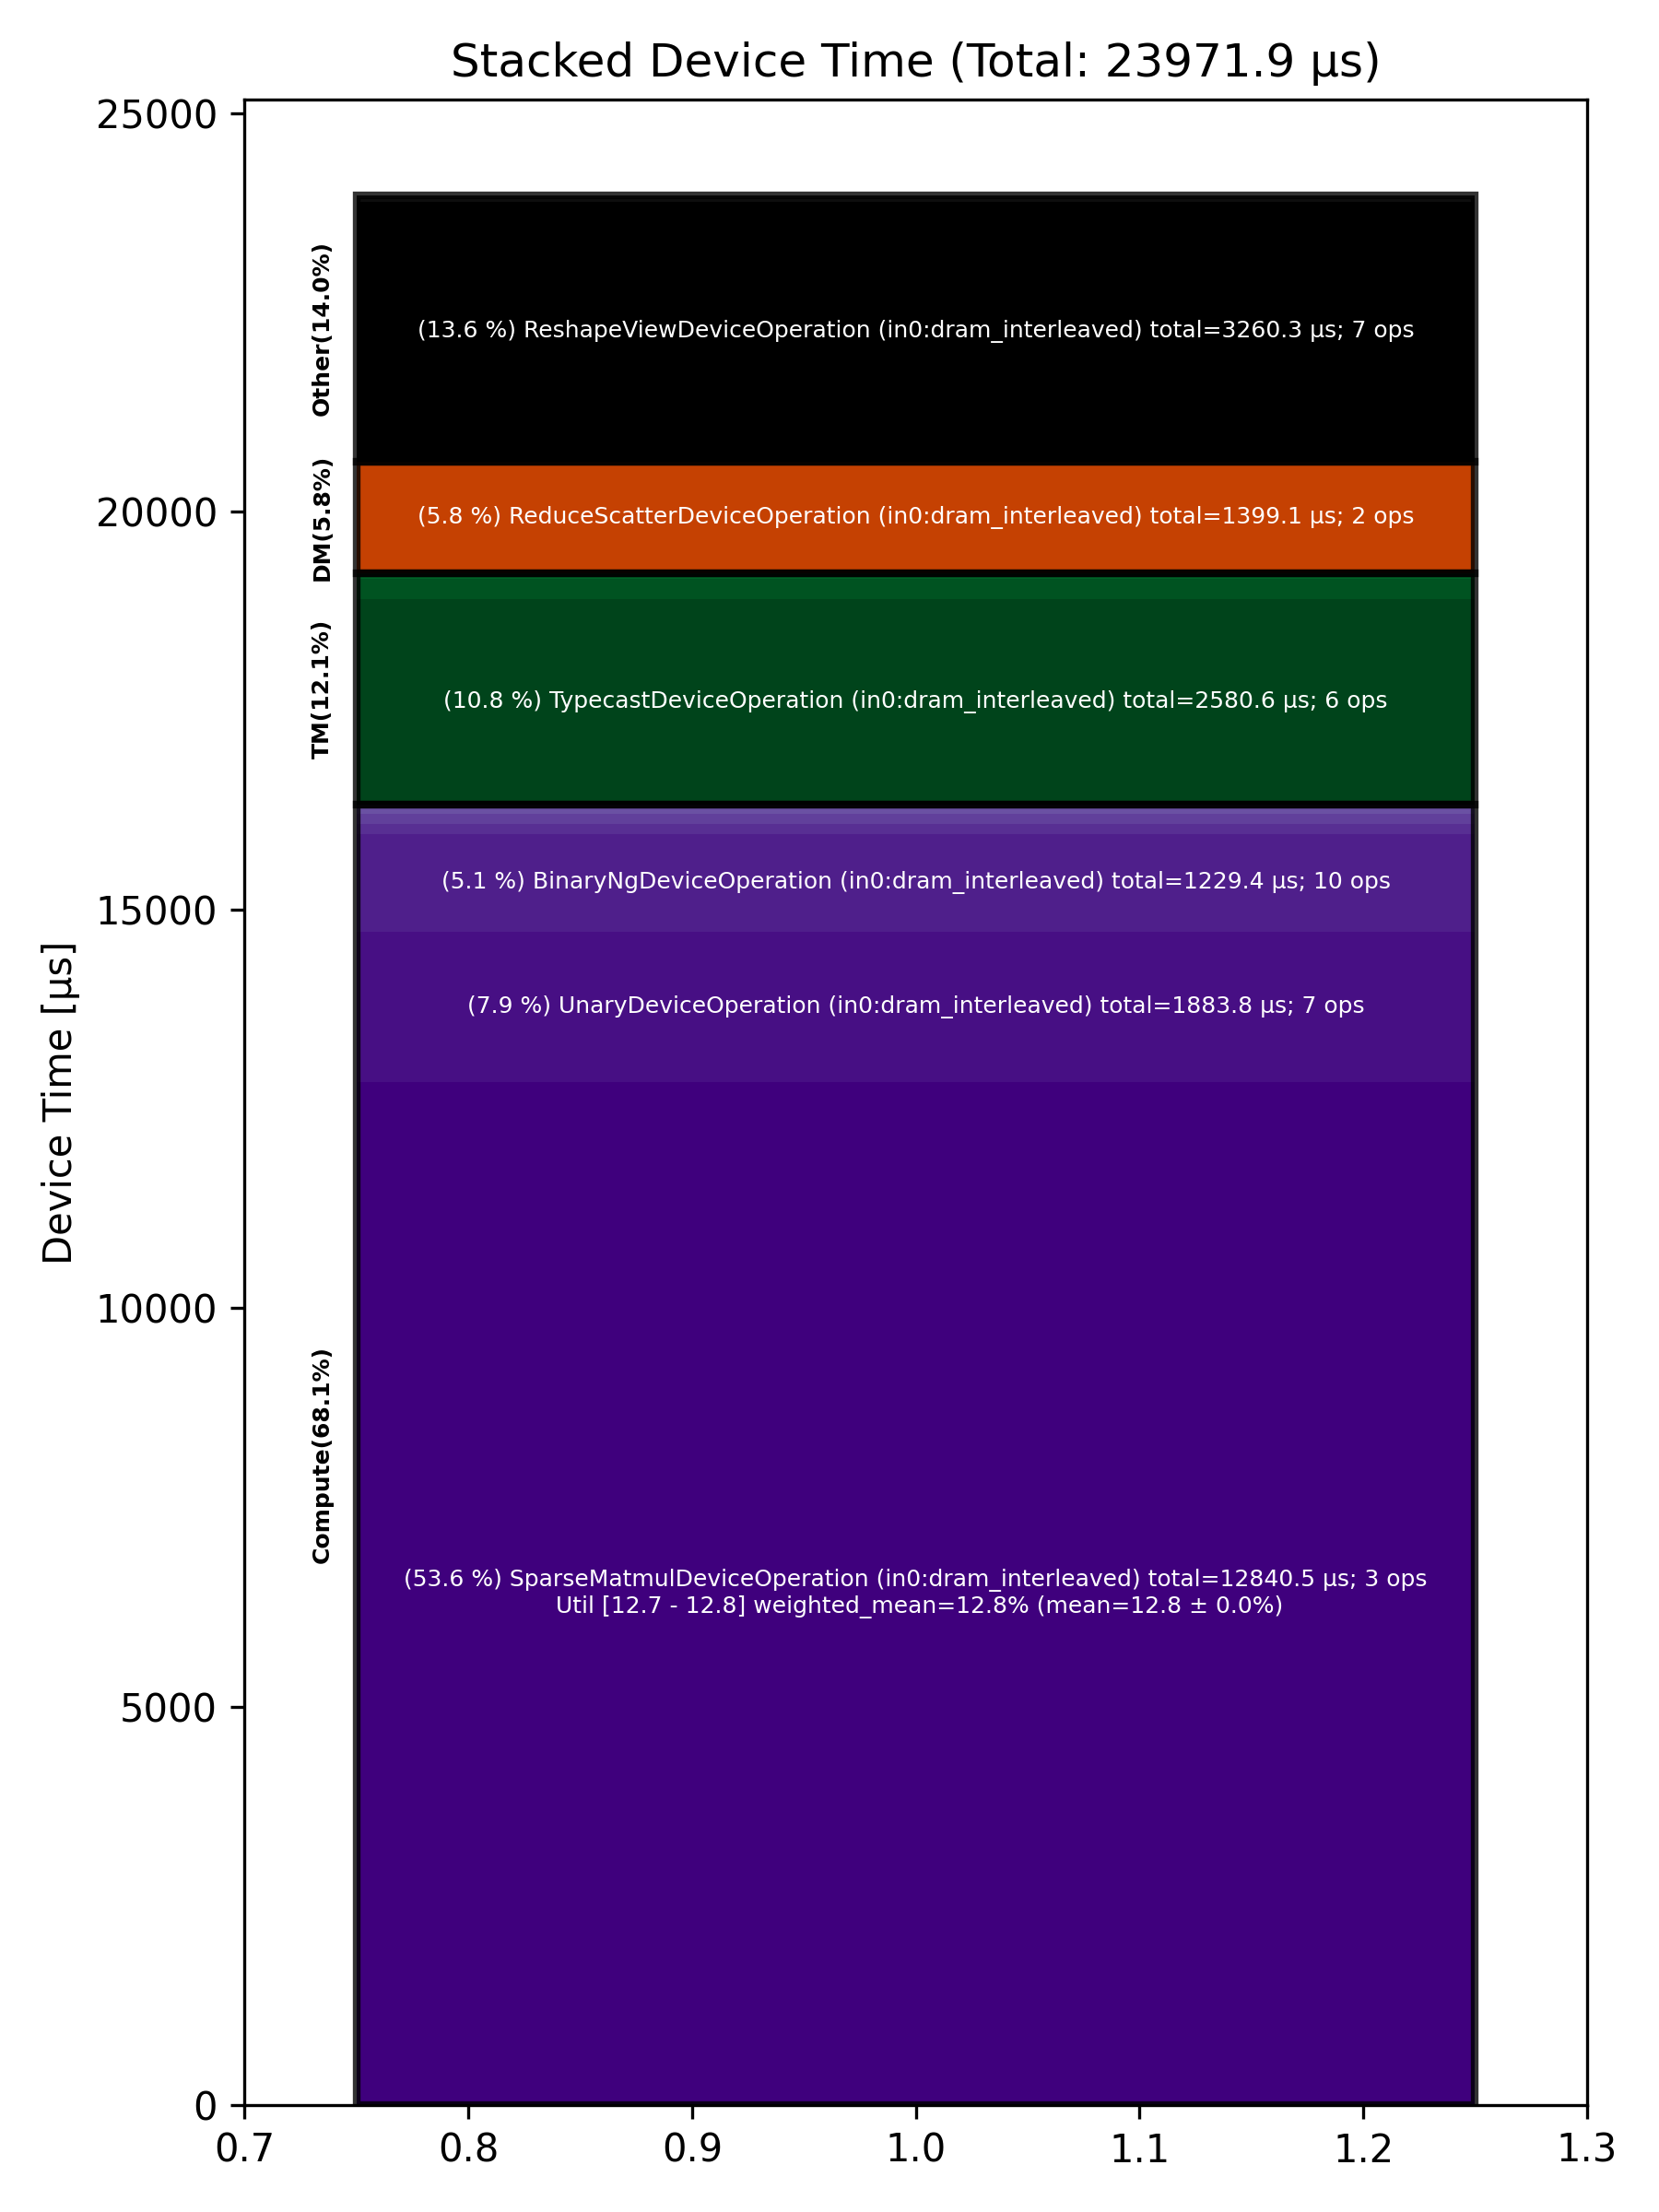

Source data for this figure (header and first rows):
Total % [%], Op Code, Device Time Sum [μs], Op Count, Op Category, Min FLOPs [%], Max FLOPs [%], Mean FLOPs [%], Std FLOPs [%], Weighted Mean FLOPs [%]
53.56, SparseMatmulDeviceOperation (in0:dram_in…, 12840, 3, Compute, 12.74, 12.80, 12.76, 0.03, 12.76
13.60, ReshapeViewDeviceOperation (in0:dram_int…, 3260, 7, Other, , , , , 
10.77, TypecastDeviceOperation (in0:dram_interl…, 2581, 6, TM, , , , , 
7.86, UnaryDeviceOperation (in0:dram_interleav…, 1884, 7, Compute, , , , , 
5.84, ReduceScatterDeviceOperation (in0:dram_i…, 1399, 2, DM, , , , , 
5.13, BinaryNgDeviceOperation (in0:dram_interl…, 1229, 10, Compute, , , , , 
1.05, FillPadDeviceOperation (in0:dram_interle…, 251.4, 2, TM, , , , , 
0.52, ReduceDeviceOperation (in0:dram_interlea…, 125.2, 1, Compute, , , , , 
0.52, MatmulDeviceOperation (in0:dram_interlea…, 124.2, 3, Compute, 14.56, 27.13, 20.22, 6.37, 22.06
0.39, LayerNormDeviceOperation (in0:dram_inter…, 92.51, 2, Compute, , , , , 
0.21, AllGatherDeviceOperation (in0:dram_inter…, 51.44, 2, Other, , , , , 
0.10, SDPAOperation (in0:dram_interleaved), 24.01, 1, Compute, , , , , 
0.08, UntilizeWithUnpaddingDeviceOperation (in…, 18.93, 2, TM, , , , , 
0.07, NlpCreateHeadsDeviceOperation (in0:dram_…, 17.31, 1, TM, , , , , 
0.06, TopKDeviceOperation (in0:dram_interleave…, 15.01, 1, Other, , , , , 
0.06, NLPConcatHeadsDeviceOperation (in0:dram_…, 14.02, 1, TM, , , , , 
0.04, RotaryEmbeddingDeviceOperation (in0:dram…, 10.40, 2, Other, , , , , 
0.02, PadDeviceOperation (in0:dram_interleaved…, 5.97, 1, TM, , , , , 
0.02, SoftmaxDeviceOperation (in0:dram_interle…, 5.48, 1, Compute, , , , , 
0.02, UntilizeDeviceOperation (in0:dram_interl…, 5.39, 2, TM, , , , , 
0.02, ScatterDeviceOperation (in0:dram_interle…, 4.20, 1, Other, , , , , 
0.01, TilizeWithValPaddingDeviceOperation (in0…, 3.53, 1, TM, , , , , 
0.01, SliceDeviceOperation (in0:dram_interleav…, 3.33, 4, TM, , , , , 
0.01, MeshPartitionDeviceOperation (in0:dram_i…, 2.50, 1, Other, , , , , 
0.01, PagedFillCacheDeviceOperation (in0:dram_…, 1.87, 2, Other, , , , , 
0.01, TilizeDeviceOperation (in0:dram_interlea…, 1.60, 1, TM, , , , , 
